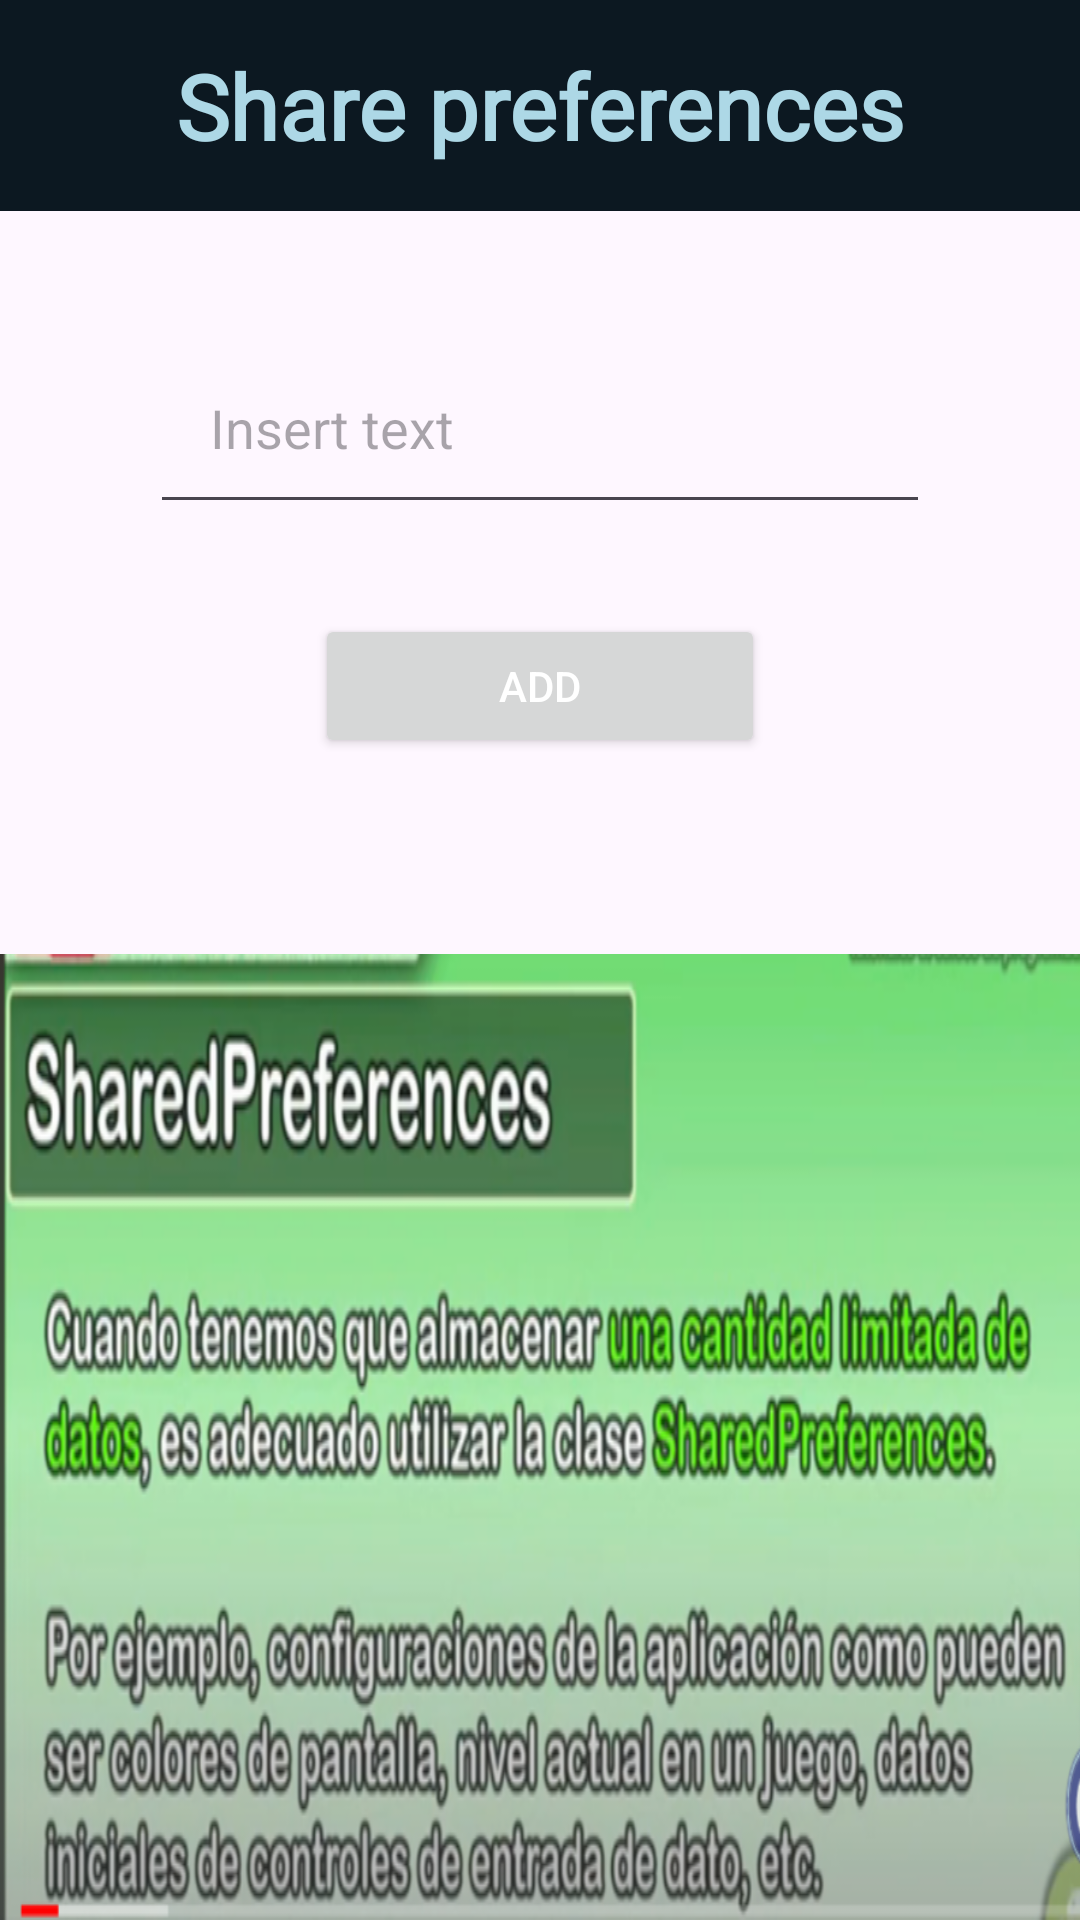

Android layout source for this screen:
<!-- AndroidManifest.xml: application theme Theme.TodoEnUno -->
<!-- res/layout/activity_preferencias.xml -->
<?xml version="1.0" encoding="utf-8"?>
<androidx.constraintlayout.widget.ConstraintLayout xmlns:android="http://schemas.android.com/apk/res/android"
    xmlns:app="http://schemas.android.com/apk/res-auto"
    xmlns:tools="http://schemas.android.com/tools"
    android:id="@+id/main"
    android:layout_width="match_parent"
    android:layout_height="match_parent"
    tools:context=".Preferencias">


    <TextView
        android:id="@+id/textViewSharePreferences"
        android:layout_width="match_parent"
        android:layout_height="wrap_content"
        android:background="@color/blue_steel"
        android:fontFamily="@font/font_poetsenone_regular"
        android:gravity="center"
        android:padding="15dp"
        android:text="@string/app_share_preferences"
        android:textColor="@color/pastel_blue"
        android:textSize="30dp"
        android:textStyle="bold" />

    <EditText
        android:id="@+id/editTextSharePreferences"
        android:layout_width="match_parent"
        android:layout_height="wrap_content"
        android:layout_marginStart="50dp"
        android:layout_marginTop="40dp"
        android:layout_marginEnd="50dp"
        android:hint="@string/app_insert_text"
        android:padding="20dp"
        app:layout_constraintEnd_toEndOf="parent"
        app:layout_constraintStart_toStartOf="parent"
        app:layout_constraintTop_toBottomOf="@+id/textViewSharePreferences" />


    <Button
        android:id="@+id/btnSharePreferences2"
        android:layout_width="150dp"
        android:layout_height="wrap_content"
        android:layout_marginTop="30dp"
        android:text="@string/app_add"
        android:onClick="mensaje"
        android:textColor="@color/white"

        app:layout_constraintEnd_toEndOf="parent"
        app:layout_constraintStart_toStartOf="parent"
        app:layout_constraintTop_toBottomOf="@id/editTextSharePreferences" />


    <ImageView
        android:layout_width="match_parent"
        android:layout_height="wrap_content"
        android:background="@drawable/preferencias"
        app:layout_constraintBottom_toBottomOf="parent" />

</androidx.constraintlayout.widget.ConstraintLayout>
<!-- resources referenced by this layout -->
<resources>
  <color name="blue_steel">#0c1821</color>
  <color name="pastel_blue">#ADD8E6</color>
  <color name="white">#FFFFFFFF</color>
  <!-- drawable preferencias: png bitmap (drawable, 372165 bytes) -->
  <string name="app_add">Add</string>
  <string name="app_insert_text">Insert text</string>
  <string name="app_share_preferences">Share preferences</string>
  <style name="Theme.TodoEnUno" parent="Base.Theme.TodoEnUno" />
  <style name="Base.Theme.TodoEnUno" parent="Theme.Material3.DayNight.NoActionBar">
          
          
      </style>
</resources>
